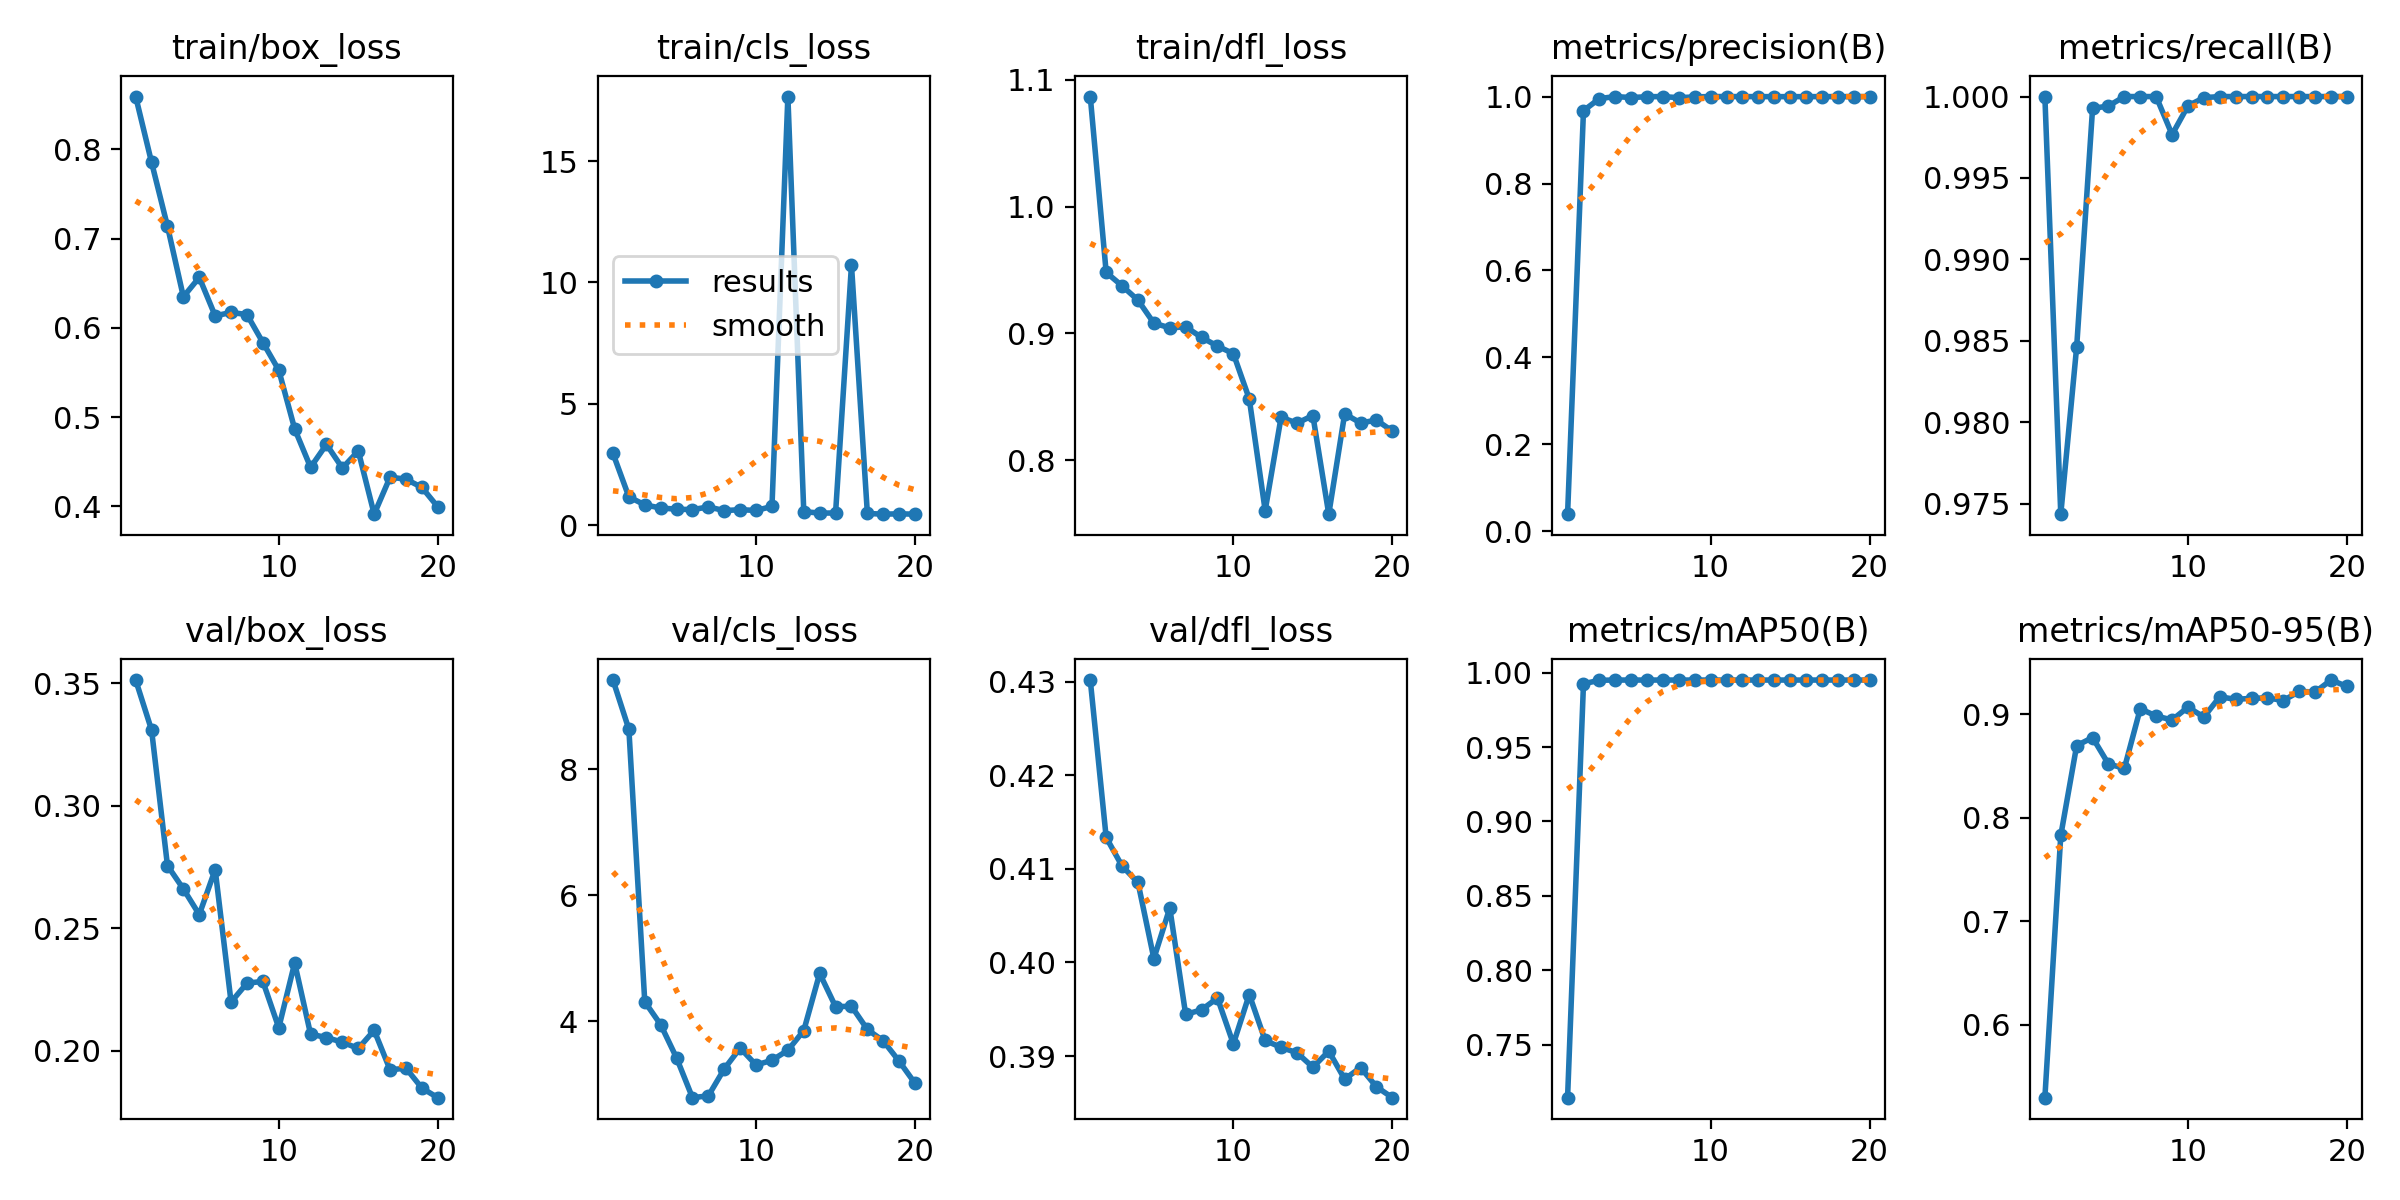

Values plotted in this chart, from the file beside it:
epoch, time, train/box_loss, train/cls_loss, train/dfl_loss, metrics/precision(B), metrics/recall(B), metrics/mAP50(B), metrics/mAP50-95(B), val/box_loss, val/cls_loss, val/dfl_loss, lr/pg0, lr/pg1, lr/pg2
1, 4.741, 0.8593, 2.952, 1.087, 0.03954, 1, 0.7144, 0.5295, 0.3512, 9.414, 0.4302, 0.0002, 0.0002, 0.0002
2, 7.241, 0.7855, 1.163, 0.9482, 0.9675, 0.9744, 0.9925, 0.783, 0.3309, 8.633, 0.4134, 0.0003992, 0.0003992, 0.0003992
3, 9.448, 0.714, 0.8316, 0.9376, 0.9953, 0.9846, 0.9949, 0.8699, 0.2756, 4.312, 0.4103, 0.0005766, 0.0005766, 0.0005766
4, 11.72, 0.6349, 0.7026, 0.9263, 1, 0.9993, 0.995, 0.8777, 0.266, 3.949, 0.4086, 0.0007323, 0.0007323, 0.0007323
5, 13.92, 0.6566, 0.6546, 0.9082, 0.9977, 0.9994, 0.995, 0.8521, 0.2556, 3.421, 0.4004, 0.0008662, 0.0008662, 0.0008662
6, 16.19, 0.6135, 0.635, 0.9044, 0.9997, 1, 0.995, 0.8479, 0.2739, 2.791, 0.4058, 0.0009782, 0.0009782, 0.0009782
7, 18.58, 0.6174, 0.7481, 0.9052, 1, 1, 0.995, 0.9055, 0.2199, 2.821, 0.3945, 0.001069, 0.001069, 0.001069
8, 20.89, 0.615, 0.595, 0.8969, 0.9973, 1, 0.995, 0.8985, 0.2276, 3.248, 0.395, 0.001137, 0.001137, 0.001137
9, 23.18, 0.5837, 0.6339, 0.89, 0.9992, 0.9977, 0.995, 0.8947, 0.2283, 3.579, 0.3962, 0.001184, 0.001184, 0.001184
10, 25.47, 0.5528, 0.6013, 0.8841, 1, 0.9994, 0.995, 0.9071, 0.2094, 3.309, 0.3913, 0.001109, 0.001109, 0.001109
11, 56.64, 0.4869, 0.7671, 0.8484, 1, 0.9999, 0.995, 0.8975, 0.2358, 3.384, 0.3966, 0.00101, 0.00101, 0.00101
12, 59.15, 0.4439, 17.66, 0.7604, 0.9999, 1, 0.995, 0.9171, 0.2068, 3.543, 0.3917, 0.000911, 0.000911, 0.000911
13, 61.19, 0.4695, 0.5549, 0.8339, 0.9998, 1, 0.995, 0.9146, 0.2054, 3.855, 0.3909, 0.000812, 0.000812, 0.000812
14, 63.24, 0.443, 0.4927, 0.8293, 0.9998, 1, 0.995, 0.9157, 0.2035, 4.762, 0.3904, 0.000713, 0.000713, 0.000713
15, 65.28, 0.4622, 0.4971, 0.8353, 0.9998, 1, 0.995, 0.916, 0.201, 4.234, 0.3888, 0.000614, 0.000614, 0.000614
16, 67.42, 0.3913, 10.72, 0.7575, 0.9998, 1, 0.995, 0.9135, 0.2084, 4.241, 0.3905, 0.000515, 0.000515, 0.000515
17, 69.52, 0.4328, 0.4774, 0.8366, 0.9998, 1, 0.995, 0.9223, 0.1923, 3.873, 0.3875, 0.000416, 0.000416, 0.000416
18, 71.45, 0.4305, 0.4491, 0.8294, 0.9999, 1, 0.995, 0.9218, 0.1929, 3.692, 0.3888, 0.000317, 0.000317, 0.000317
19, 73.34, 0.4214, 0.4627, 0.8317, 0.9999, 1, 0.995, 0.9333, 0.1848, 3.368, 0.3867, 0.000218, 0.000218, 0.000218
20, 75.52, 0.3995, 0.4483, 0.823, 0.9999, 1, 0.995, 0.9271, 0.1809, 3.018, 0.3856, 0.000119, 0.000119, 0.000119
